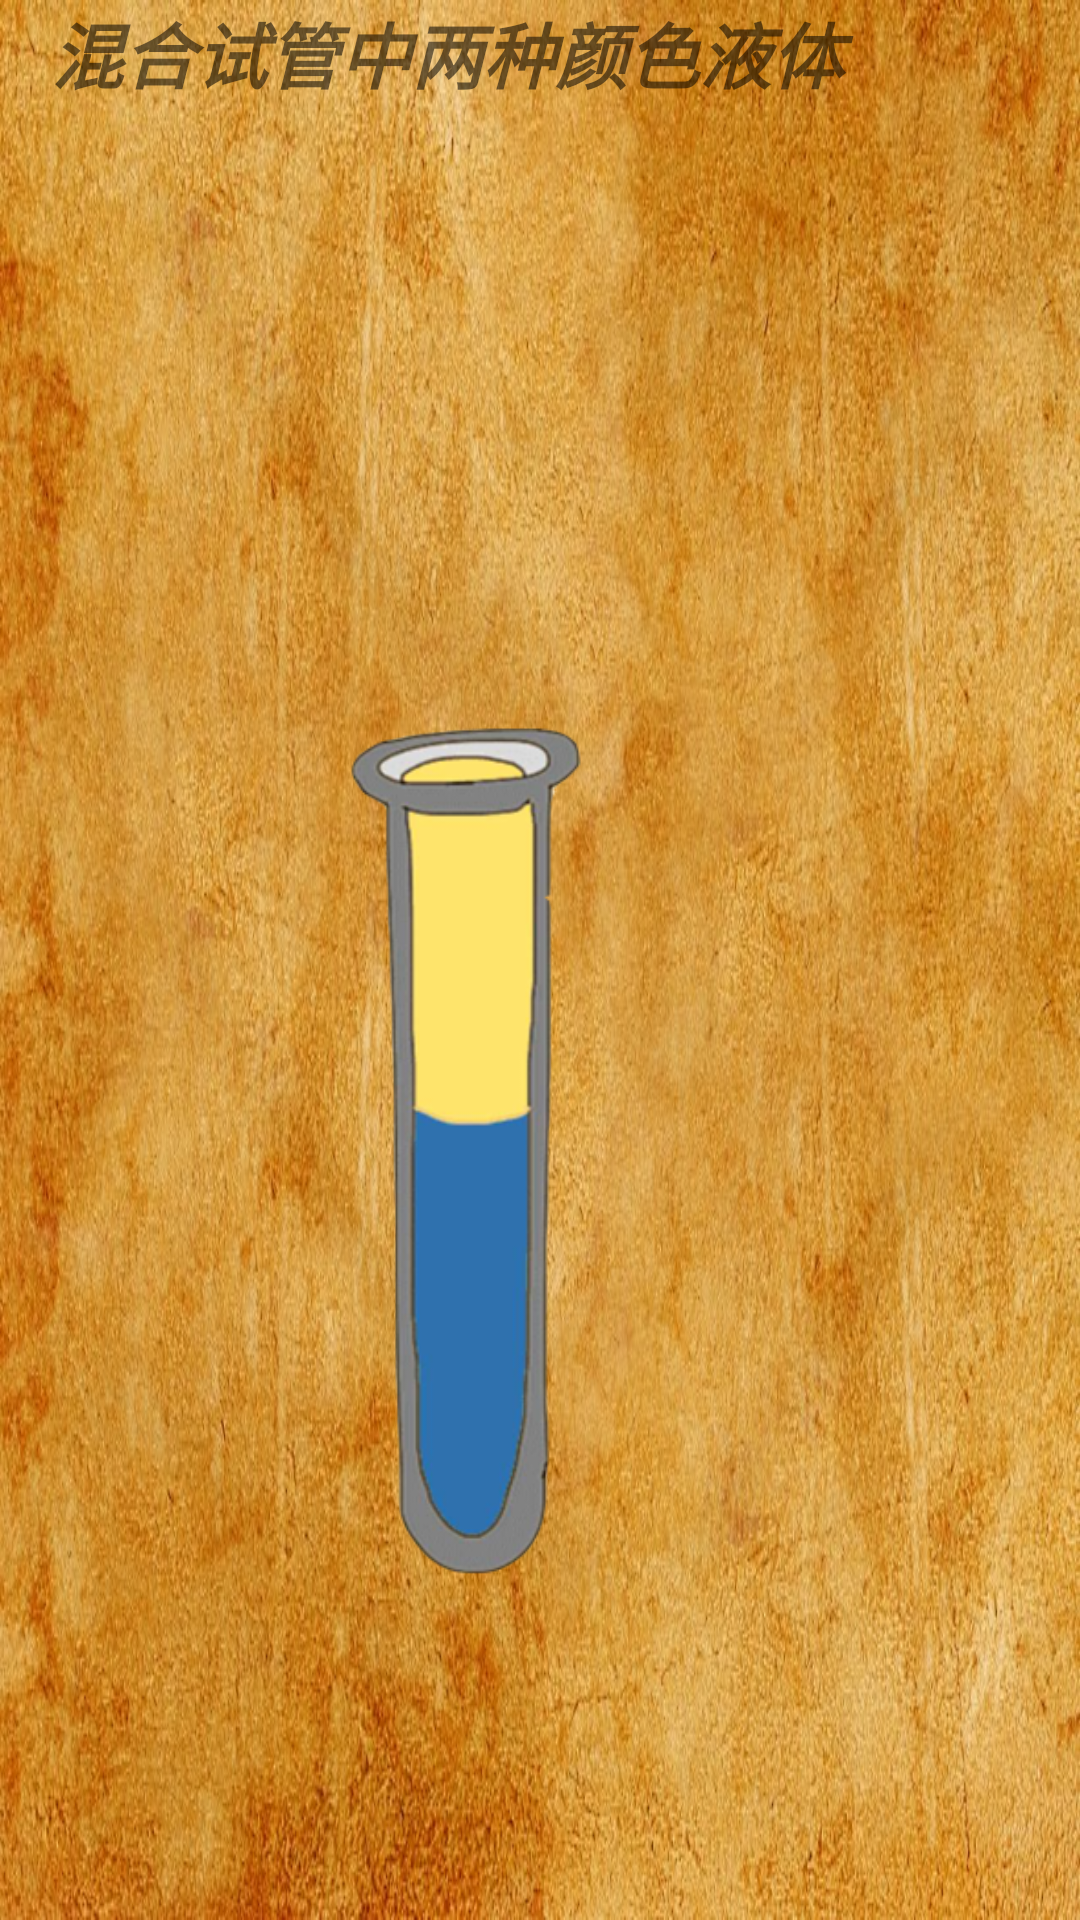

Write the Android layout XML for this screen, with the resource values it uses.
<!-- AndroidManifest.xml: application theme AppTheme -->
<!-- res/layout/activity_game3_5.xml -->
<?xml version="1.0" encoding="utf-8"?>
<android.support.constraint.ConstraintLayout xmlns:android="http://schemas.android.com/apk/res/android"
    xmlns:app="http://schemas.android.com/apk/res-auto"
    xmlns:tools="http://schemas.android.com/tools"
    android:layout_width="match_parent"
    android:layout_height="match_parent"
    android:background="@drawable/jiemian"
    tools:context="com.example.administrator.children_game.game3_5">

    <ImageView
        android:id="@+id/imageView_3_5_1"
        android:layout_width="286dp"
        android:layout_height="351dp"
        android:layout_marginBottom="76dp"
        android:layout_marginLeft="8dp"
        android:layout_marginRight="69dp"
        app:layout_constraintBottom_toBottomOf="parent"
        app:layout_constraintHorizontal_bias="1.0"
        app:layout_constraintLeft_toLeftOf="parent"
        app:layout_constraintRight_toRightOf="parent"
        app:srcCompat="@drawable/game3_5_2" />

    <ImageView
        android:id="@+id/imageView_3_5_2"
        android:visibility="invisible"
        android:layout_width="229dp"
        android:layout_height="351dp"
        app:srcCompat="@drawable/game3_5_1"
        app:layout_constraintTop_toTopOf="@+id/imageview_3_5_true"
        android:layout_marginTop="0dp"
        android:layout_marginLeft="92dp"
        app:layout_constraintLeft_toLeftOf="@+id/imageview_3_5_true" />

    <ImageView
        android:id="@+id/imageview_3_5_true"
        android:visibility="invisible"
        android:layout_width="212dp"
        android:layout_height="371dp"
        android:layout_marginLeft="36dp"
        app:layout_constraintLeft_toLeftOf="@+id/imageView_3_5_1"
        app:srcCompat="@drawable/game3_5_3"
        app:layout_constraintTop_toTopOf="@+id/imageView_3_5_1"
        android:layout_marginTop="0dp" />

    <ImageView
        android:id="@+id/imageView_3_5_btn"
        android:layout_width="207dp"
        android:layout_height="84dp"
        app:srcCompat="@drawable/nothing"
        android:layout_marginLeft="0dp"
        app:layout_constraintLeft_toLeftOf="@+id/imageview_3_5_true"
        app:layout_constraintTop_toTopOf="@+id/imageview_3_5_true"
        android:layout_marginTop="-16dp" />

    <TextView
        android:id="@+id/textView4"
        android:layout_width="298dp"
        android:layout_height="73dp"
        android:text="混合试管中两种颜色液体"
        android:textAlignment="center"
        android:textAllCaps="true"
        android:textSize="24sp"
        android:textStyle="bold|italic"
        tools:layout_editor_absoluteX="16dp"
        tools:layout_editor_absoluteY="16dp" />
</android.support.constraint.ConstraintLayout>
<!-- resources referenced by this layout -->
<resources>
  <!-- drawable game3_5_1: png bitmap (drawable, 104334 bytes) -->
  <!-- drawable game3_5_2: png bitmap (drawable, 58654 bytes) -->
  <!-- drawable game3_5_3: png bitmap (drawable, 64146 bytes) -->
  <!-- drawable jiemian: jpg bitmap (drawable, 216507 bytes) -->
  <!-- drawable nothing: png bitmap (drawable, 18319 bytes) -->
  <style name="AppTheme" parent="Theme.AppCompat.Light.NoActionBar">
          
          <item name="colorPrimary">@color/colorPrimary</item>
          <item name="colorPrimaryDark">@color/colorPrimaryDark</item>
          <item name="colorAccent">@color/colorAccent</item>
          <item name="android:windowFullscreen">true</item>&gt;
  
      </style>
  <!-- not gathered from this repository: default colours our renderer supplied (Android Studio template values) -->
  <color name="colorPrimary">#FF6200EE</color>
  <color name="colorPrimaryDark">#FF3700B3</color>
  <color name="colorAccent">#FF03DAC5</color>
</resources>
